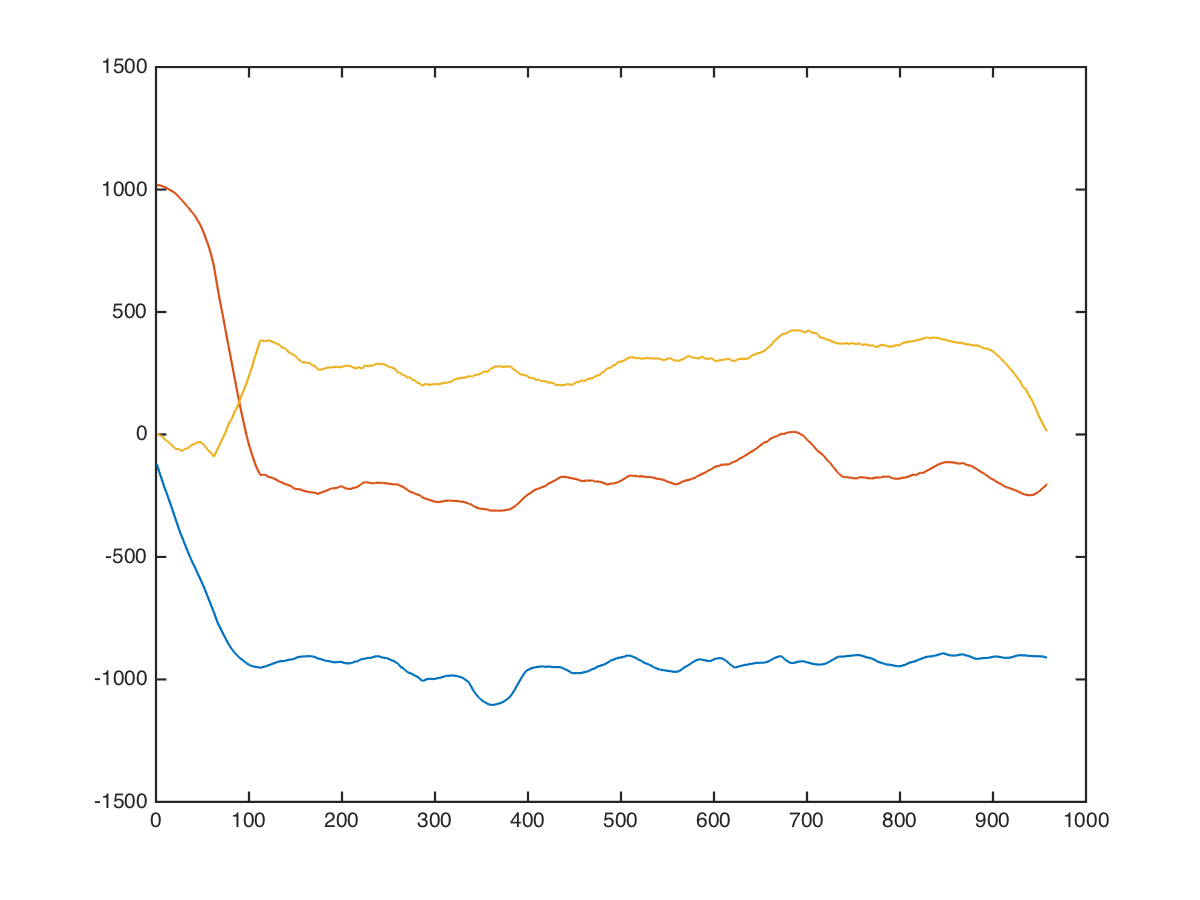

The table this chart was drawn from, first rows:
x, x, , 0, 0, 184, 968, 152
x, x, , 0, 0, 194, 982, 138
x, x, , 0, 0, 206, 1000, 118
x, x, , 0, 0, 186, 994, 98
x, x, , 0, 0, 176, 994, 98
x, x, , 0, 0, 176, 1000, 118
x, x, , 0, 0, 172, 1000, 160
x, x, , 0, 0, 170, 1002, 188
x, x, , 0, 0, 174, 1006, 172
x, x, , 0, 0, 141, 1008, 168
x, x, , 0, 0, 97, 1010, 166
x, x, , 0, 0, 107, 1030, 152
x, x, , 0, 0, 110, 1035, 134
x, x, , 0, 0, 104, 1025, 114
x, x, , 0, 0, 82, 992, 162
x, x, , 0, 0, 60, 980, 184
x, x, , 0, 0, 44, 1020, 128
x, x, , 0, 0, 22, 1008, 98
x, x, , 0, 0, -2, 978, 83
x, x, , 0, 0, -16, 998, 113
x, x, , 0, 0, -19, 1003, 90
x, x, , 0, 0, -9, 993, 16
x, x, , 0, 0, -48, 1019, -1
x, x, , 0, 0, -77, 1044, -6
x, x, , 0, 0, -67, 1060, -2
x, x, , 0, 0, -92, 1046, 24
x, x, , 0, 0, -132, 1026, 50
x, x, , 0, 0, -172, 1052, -16
x, x, , 0, 0, -190, 1059, -73
x, x, , 0, 0, -184, 1049, -123
x, x, , 0, 0, -202, 1066, -74
x, x, , 0, 0, -218, 1070, -44
x, x, , 0, 0, -222, 1034, -84
x, x, , 0, 0, -262, 1020, -106
x, x, , 0, 0, -310, 1018, -124
x, x, , 0, 0, -296, 1038, -164
x, x, , 0, 0, -300, 1048, -189
x, x, , 0, 0, -326, 1048, -199
x, x, , 0, 0, -364, 1021, -164
x, x, , 0, 0, -395, 1000, -133
x, x, , 0, 0, -405, 1000, -123
x, x, , 0, 0, -404, 1010, -144
x, x, , 0, 0, -399, 1024, -177
x, x, , 0, 0, -389, 1030, -187
x, x, , 0, 0, -399, 1017, -170
x, x, , 0, 0, -429, 987, -124
x, x, , 0, 0, -405, 1016, -48
x, x, , 0, 0, -392, 1034, -7
x, x, , 0, 0, -416, 1014, -57
x, x, , 0, 0, -406, 1001, -58
x, x, , 0, 0, -386, 992, -33
x, x, , 0, 0, -400, 986, 37
x, x, , 0, 0, -403, 979, 42
x, x, , 0, 0, -393, 969, -18
x, x, , 0, 0, -378, 946, 8
x, x, , 0, 0, -377, 926, 35
x, x, , 0, 0, -407, 922, 45
x, x, , 0, 0, -406, 934, -22
x, x, , 0, 0, -392, 951, -105
x, x, , 0, 0, -398, 941, -35
x, x, , 0, 0, -400, 926, 38
... 947 more rows
